Run: headless pygame with SDL's dummy video driver; simulated clock (each Clock.tick advances the game by its frame time, no real sleeping); random seed 0; keys injected as events and as key.get_pressed() state; no mouse input.
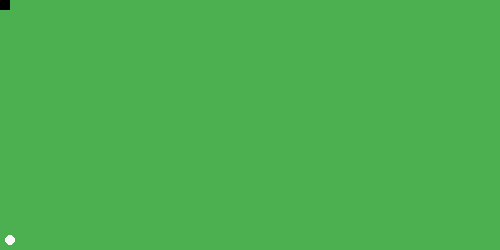
Frame 1 of 4 · flips 1–60 · no input
Frame 2 of 4 · flips 61–180 · tapped SPACE, RETURN · held RIGHT (→), D · screen unchanged from frame 1, image omitted
Frame 3 of 4 · flips 181–300 · held DOWN (↓), S · screen unchanged from frame 2, image omitted
Frame 4 of 4 · flips 301–420 · held LEFT (←), A, UP (↑), W · screen unchanged from frame 3, image omitted

The pygame program that drew these frames:

# Simple pygame program

# Import and initialize the pygame library
import math
from typing import Counter
import pygame

# Import pygame.locals for easier access to key coordinates
# Updated to conform to flake8 and black standards
from pygame.locals import (
    K_UP,
    K_DOWN,
    K_LEFT,
    K_RIGHT,
    K_ESCAPE,
    KEYDOWN,
    QUIT,
)

# Initialize pygame
pygame.init()
clock = pygame.time.Clock()
frames_per_second = 10

#Screen constants
SCREENSIZE_X = 500 #m
SCREENSIZE_Y = 250 #m

#Physics constants
GRAVITY = 9.81 #m/s^2

#Time settings
counter = 0
time_delay = 100
timer_event = pygame.USEREVENT+1
pygame.time.set_timer(timer_event, time_delay)

# Set up the drawing window
screen = pygame.display.set_mode([SCREENSIZE_X, SCREENSIZE_Y])


# Define a player object by extending pygame.sprite.Sprite
# The surface drawn on the screen is now an attribute of 'player'


class Canon(pygame.sprite.Sprite):

    def __init__(self):
        super(Canon, self).__init__()
        self.surf = pygame.Surface((10, 10))
        self.surf.fill((0, 0, 0))
        self.rect = self.surf.get_rect()
        self.teta0 = math.pi/3              #!!!!!!!!!!!!!!!!!
        self.speed0 = 70 #m/s               #!!!!!!!!!!!!!!!!!
        self.counter = 0           #!!!!!!!!!!!!!!!!!

    def X_coord(self,t):
        return self.speed0*math.cos(self.teta0)*t
    
    def Y_coord(self,t):
        return SCREENSIZE_Y -(-GRAVITY*(t**2)/2 + self.speed0*math.sin(self.teta0)*t)

    #Rocket position update
    def update(self):
        self.counter += 1
        self.rect.center = (self.X_coord(self.counter), self.Y_coord(self.counter))

        # Keep the rocket on the screen
        if self.rect.left < 0:
            self.rect.left = 0
        if self.rect.right > SCREENSIZE_X:
            self.rect.right = SCREENSIZE_X
        if self.rect.top <= 0:
            self.rect.top = 0
        if self.rect.bottom >= SCREENSIZE_Y:
            self.rect.bottom = SCREENSIZE_Y

# Instantiate canon
canon = Canon()

# Run until the user asks to quit
running = True

while running:
    # Did the user click the window close button?
    for event in pygame.event.get():
        # Check for KEYDOWN event
        if event.type == KEYDOWN:
            # If the Esc key is pressed, then exit the main loop
            if event.key == K_ESCAPE:
                running = False
        elif event.type == timer_event:
            #changes rocket position
            canon.update()    #!!!!!!!!!!!!!!!!!!!!!!!!
            
        elif event.type == pygame.QUIT:
            running = False

    # Fill the background with Green
    screen.fill((76, 175, 80))

    # Draw a solid blue circle in the center
    pygame.draw.circle(screen, (250, 250, 250), (10, SCREENSIZE_Y -10), 5)

    # Draw the player on the screen
    screen.blit(canon.surf, canon.rect)

    # update the display
    clock.tick(frames_per_second)
    pygame.display.flip()

# Done! Time to quit.
pygame.quit()
